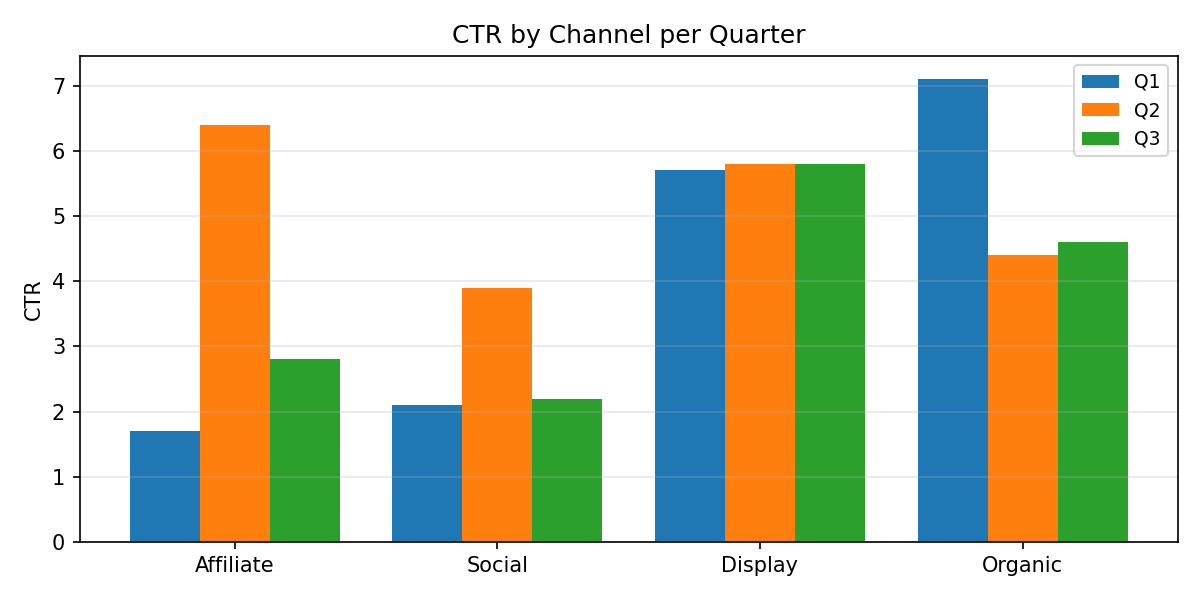

Source data for this figure (header and first rows):
Category, Q1, Q2, Q3
Affiliate, 1.7, 6.4, 2.8
Social, 2.1, 3.9, 2.2
Display, 5.7, 5.8, 5.8
Organic, 7.1, 4.4, 4.6
